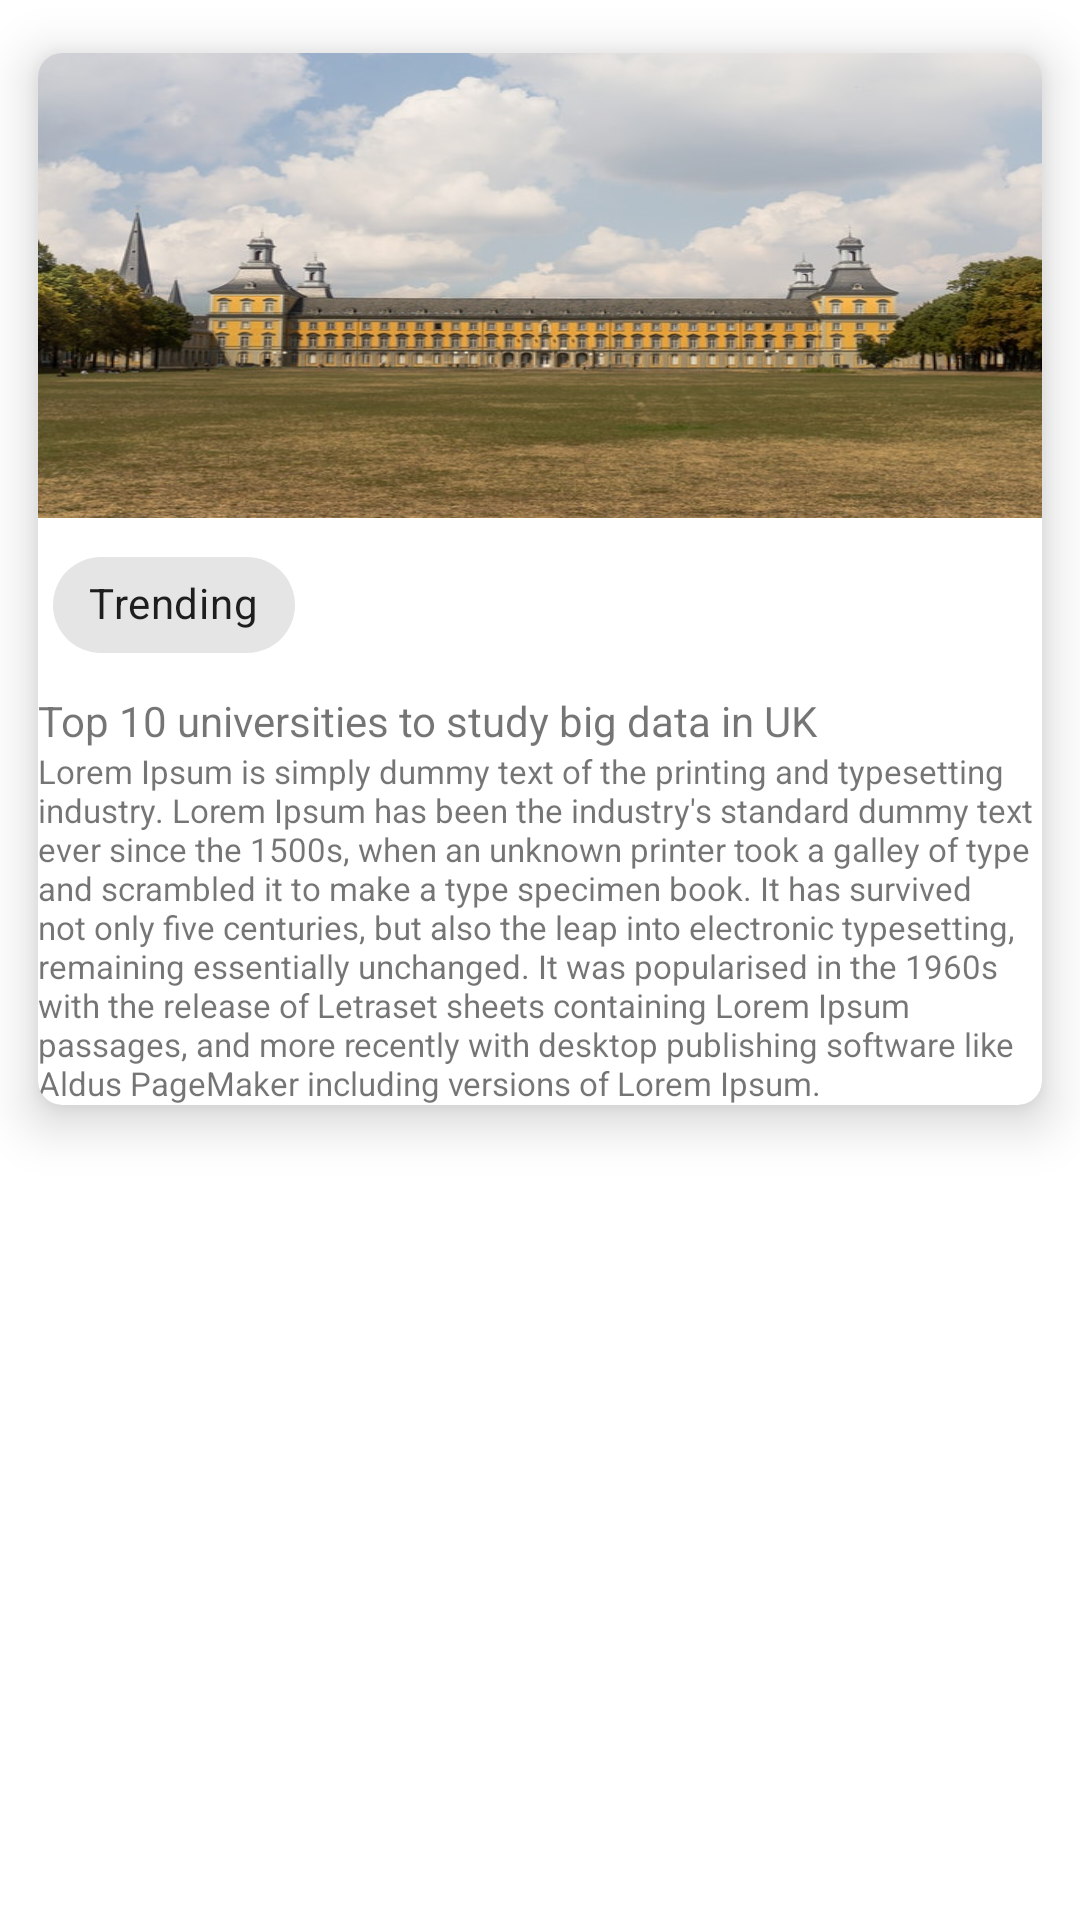

The Android layout XML behind this screen, and the referenced resources:
<!-- AndroidManifest.xml: application theme AppTheme -->
<!-- res/layout/layout_article.xml -->
<?xml version="1.0" encoding="utf-8"?>
<LinearLayout xmlns:android="http://schemas.android.com/apk/res/android"
    android:layout_width="match_parent"
    android:layout_height="match_parent"
    xmlns:app="http://schemas.android.com/apk/res-auto">

    <androidx.cardview.widget.CardView
        android:layout_width="match_parent"
        android:layout_height="wrap_content"
        app:cardElevation="10dp"
        app:cardCornerRadius="8dp"
        app:cardUseCompatPadding="true">

        <RelativeLayout
            android:layout_width="match_parent"
            android:layout_height="match_parent">

            <ImageView
                android:id="@+id/articleImage"
                android:layout_width="match_parent"
                android:layout_height="155dp"
                android:layout_alignParentTop="true"
                android:background="@drawable/pexels_eugene_liashchevskyi_6957866__1_" />

            <com.google.android.material.chip.Chip
                android:id="@+id/articleChip"
                android:layout_margin="5dp"
                android:layout_width="wrap_content"
                android:layout_height="wrap_content"
                android:layout_below="@+id/articleImage"
                android:text="Trending" />

            <TextView
                     android:id="@+id/articleTitle"
                android:layout_below="@+id/articleChip"
                android:layout_width="wrap_content"
                android:layout_height="wrap_content"
                android:text="Top 10 universities to study big data in UK"
                />

            <TextView
                android:id="@+id/articleText"
                android:layout_width="wrap_content"
                android:layout_height="wrap_content"
                android:layout_below="@+id/articleTitle"
                android:text="@string/lorem"
                android:textSize="11sp" />

        </RelativeLayout>
    </androidx.cardview.widget.CardView>

</LinearLayout>
<!-- resources referenced by this layout -->
<resources>
  <!-- drawable pexels_eugene_liashchevskyi_6957866__1_: jpg bitmap (drawable, 68756 bytes) -->
  <string name="lorem">Lorem Ipsum is simply dummy text of the printing and typesetting industry. Lorem Ipsum has been the industry\'s standard dummy text ever since the 1500s, when an unknown printer took a galley of type and scrambled it to make a type specimen book. It has survived not only five centuries, but also the leap into electronic typesetting, remaining essentially unchanged. It was popularised in the 1960s with the release of Letraset sheets containing Lorem Ipsum passages, and more recently with desktop publishing software like Aldus PageMaker including versions of Lorem Ipsum.</string>
  <style name="AppTheme" parent="Theme.MaterialComponents.Light.NoActionBar">
          <item name="android:forceDarkAllowed" tools:targetApi="q">false</item>
          <item name="colorPrimary">@color/colorPrimary</item>
          <item name="colorPrimaryDark">@color/colorPrimaryDark</item>
          <item name="colorAccent">@color/colorAccent</item>
      </style>
  <color name="colorPrimary">#D81B60</color>
  <color name="colorPrimaryDark">#a00037</color>
  <color name="colorAccent">#D81B60</color>
</resources>
